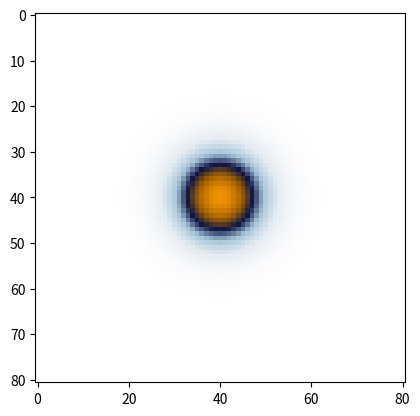

This figure's Python source:
import matplotlib
import numpy

from matplotlib import pyplot as plt
from matplotlib.colors import LinearSegmentedColormap

# Define colors
#hex_colors = ["#dadada", # light grey
              #"#b2b2b2", # darker grey
              #"#81b0c8", # 80% blue
              #"#a4c3d6", # 60% blue
              #"#c5d6e4", # 40% blue
              #"#e3ebf2", # 20% blue
              #"#f39200", # orange
              #"#559dbb", # blue
              #"#0d1546", # night blue
              #]

hex_colors = [
              "#ffffff", # white
              "#e3ebf2", # 20% blue
              "#a4c3d6", # 60% blue
              "#0d1546", # night blue
              "#a26100", # 2/3 of orange
              "#f39200", # orange
]

hex_colors_r = [
              "#f39200", # orange
              "#a26100", # 2/3 of orange
              "#0d1546", # night blue
              "#a4c3d6", # 60% blue
              "#e3ebf2", # 20% blue
              "#ffffff", # white
]


# Fewer bins will result in "coarser" colomap interpolation
nbins = 128

# Setup the colormap by linear segmentation.
exfel_colormap = LinearSegmentedColormap.from_list( "exfel_colormap", hex_colors, N=nbins)
exfel_colormap_r = LinearSegmentedColormap.from_list( "exfel_colormap_r", hex_colors_r, N=nbins)


def main():
    x,y = numpy.meshgrid(numpy.linspace(-4,4,81), numpy.linspace(-4,4,81))
    fake_data = 8*numpy.exp(-(x**2+y**2))
    plt.imshow(fake_data, cmap=exfel_colormap)
    plt.show()

if __name__ == "__main__":
    main()
